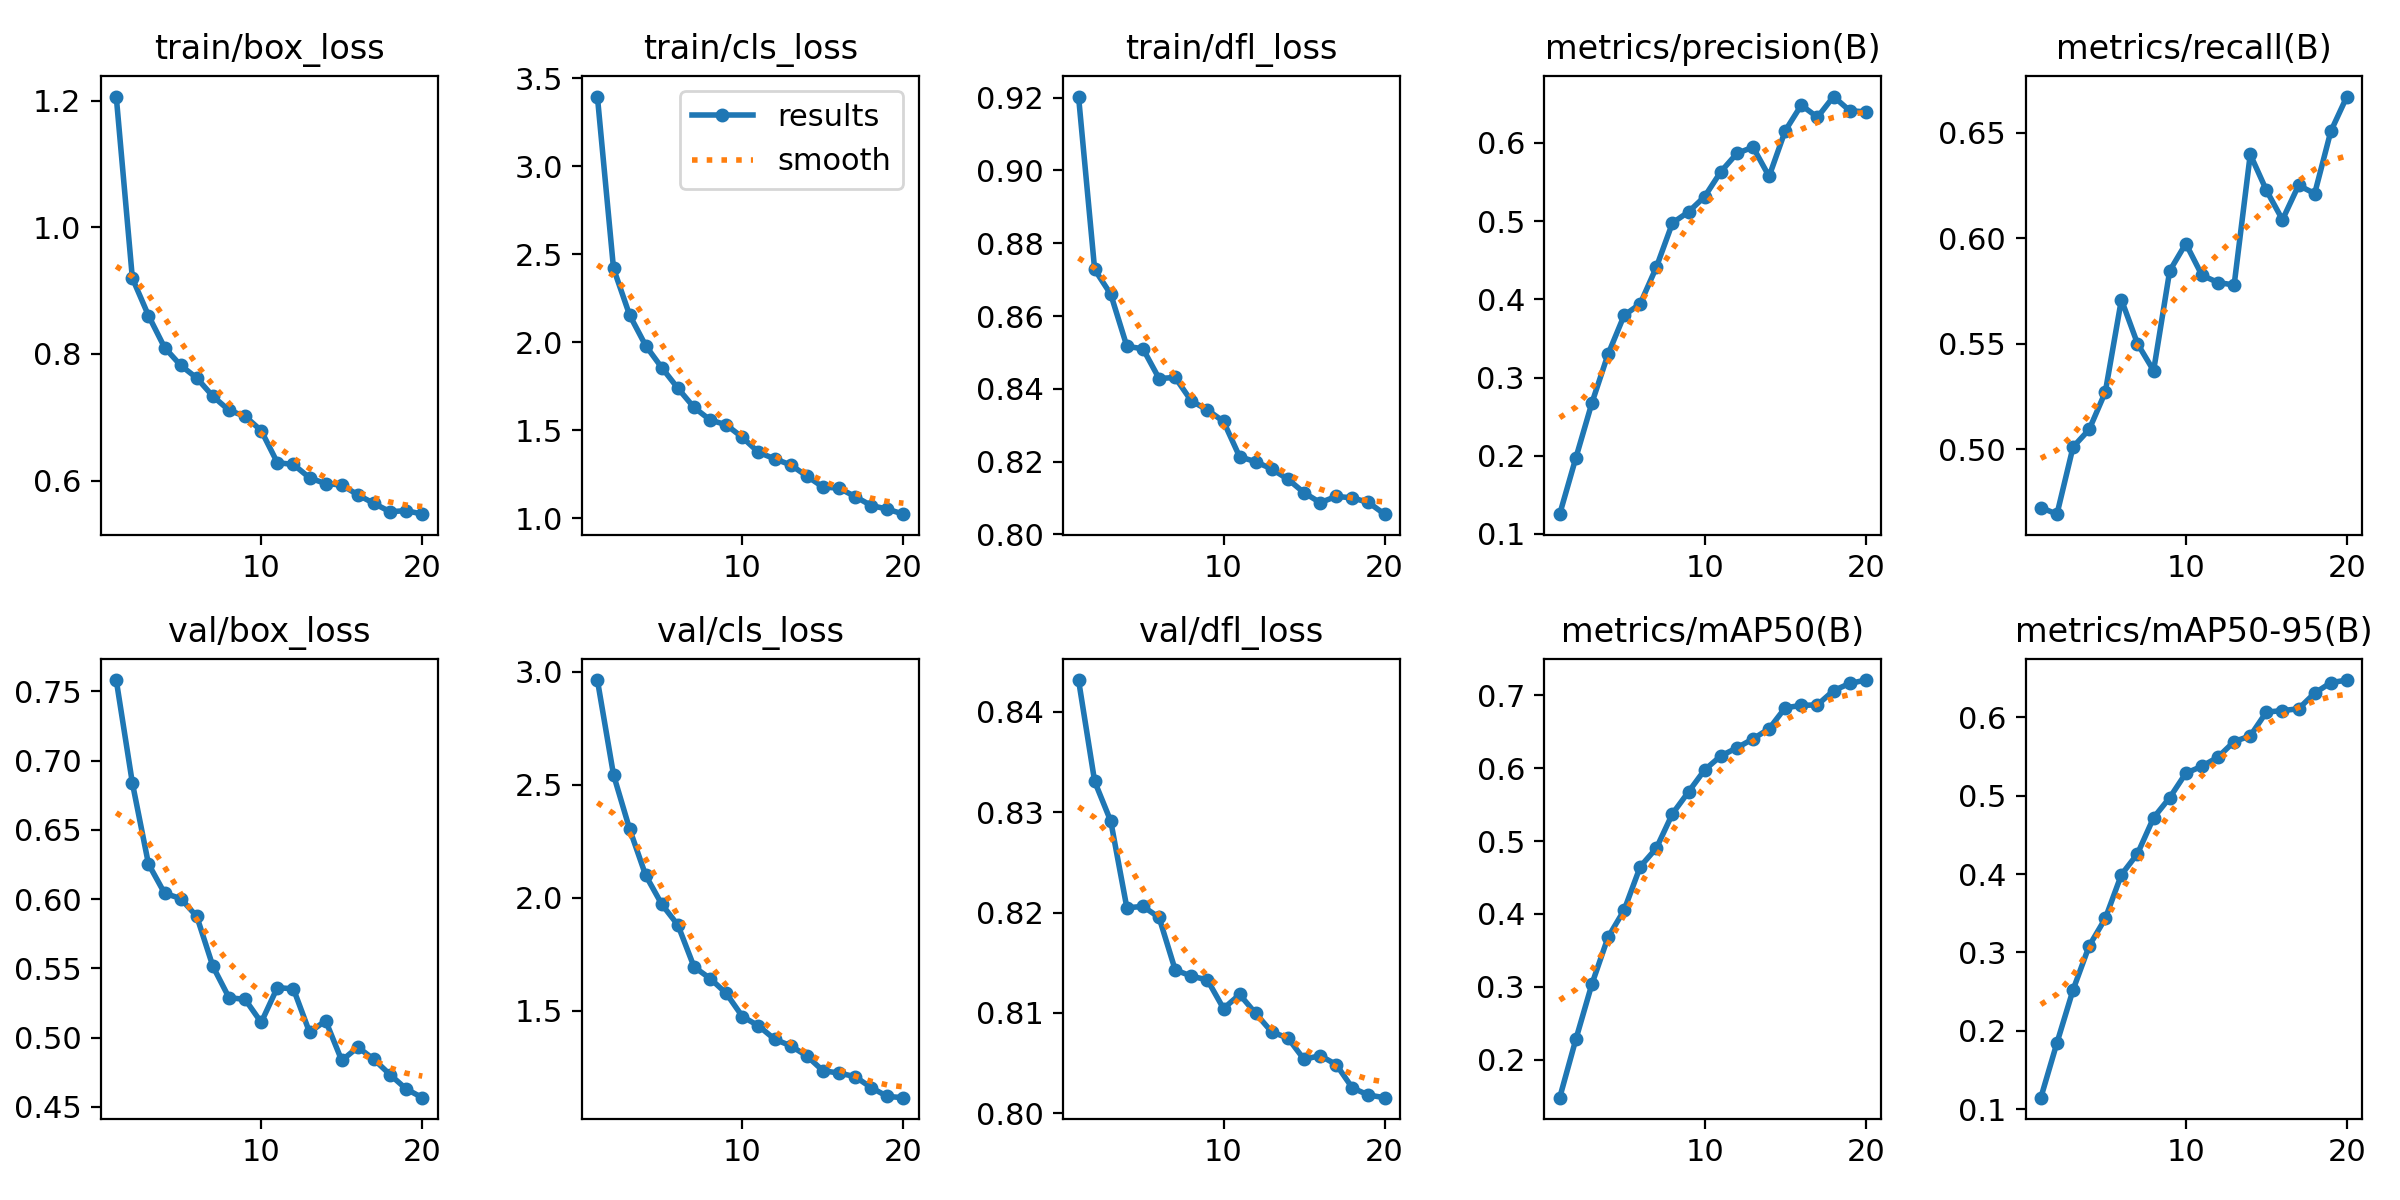

The table this chart was drawn from, first rows:
epoch, time, train/box_loss, train/cls_loss, train/dfl_loss, metrics/precision(B), metrics/recall(B), metrics/mAP50(B), metrics/mAP50-95(B), val/box_loss, val/cls_loss, val/dfl_loss, lr/pg0, lr/pg1, lr/pg2
1, 217.8, 1.206, 3.397, 0.9203, 0.1252, 0.4723, 0.1479, 0.1147, 0.7582, 2.963, 0.8431, 0.0002216, 0.0002216, 0.0002216
2, 438.7, 0.9196, 2.421, 0.8728, 0.197, 0.4692, 0.2278, 0.1846, 0.684, 2.544, 0.833, 0.000422, 0.000422, 0.000422
3, 677.4, 0.8605, 2.155, 0.866, 0.2675, 0.5011, 0.3038, 0.2522, 0.6255, 2.304, 0.8291, 0.0006003, 0.0006003, 0.0006003
4, 946.8, 0.8099, 1.981, 0.8517, 0.3297, 0.5093, 0.368, 0.3083, 0.6043, 2.099, 0.8205, 0.000568, 0.000568, 0.000568
5, 1225, 0.7818, 1.856, 0.851, 0.3795, 0.5271, 0.4053, 0.3433, 0.6005, 1.971, 0.8206, 0.0005349, 0.0005349, 0.0005349
6, 1477, 0.7618, 1.739, 0.8428, 0.3944, 0.5709, 0.4649, 0.3992, 0.5876, 1.879, 0.8195, 0.0005019, 0.0005019, 0.0005019
7, 1752, 0.733, 1.63, 0.8431, 0.4411, 0.5501, 0.4903, 0.4259, 0.5515, 1.694, 0.8143, 0.0004689, 0.0004689, 0.0004689
8, 2010, 0.7109, 1.559, 0.8367, 0.4977, 0.5373, 0.5376, 0.4719, 0.5289, 1.642, 0.8137, 0.0004359, 0.0004359, 0.0004359
9, 2221, 0.7013, 1.531, 0.8342, 0.5119, 0.5846, 0.5677, 0.4975, 0.5277, 1.577, 0.8133, 0.0004029, 0.0004029, 0.0004029
10, 2432, 0.6788, 1.46, 0.831, 0.5314, 0.5975, 0.5978, 0.5286, 0.5111, 1.474, 0.8104, 0.0003699, 0.0003699, 0.0003699
11, 2675, 0.6282, 1.375, 0.8213, 0.5632, 0.5825, 0.6169, 0.5375, 0.5362, 1.433, 0.8118, 0.0003368, 0.0003368, 0.0003368
12, 2919, 0.6253, 1.338, 0.82, 0.5866, 0.579, 0.628, 0.5492, 0.5353, 1.374, 0.8099, 0.0003038, 0.0003038, 0.0003038
13, 3168, 0.6043, 1.304, 0.818, 0.5947, 0.5779, 0.6403, 0.569, 0.504, 1.345, 0.8081, 0.0002708, 0.0002708, 0.0002708
14, 3413, 0.5949, 1.24, 0.8152, 0.5573, 0.6398, 0.6543, 0.5763, 0.5123, 1.3, 0.8075, 0.0002378, 0.0002378, 0.0002378
15, 3658, 0.5931, 1.178, 0.8115, 0.6156, 0.6228, 0.683, 0.6066, 0.4836, 1.234, 0.8054, 0.0002048, 0.0002048, 0.0002048
16, 3898, 0.5773, 1.171, 0.8087, 0.6484, 0.6088, 0.6863, 0.6086, 0.4932, 1.224, 0.8058, 0.0001718, 0.0001718, 0.0001718
17, 4138, 0.5638, 1.124, 0.8105, 0.6329, 0.6251, 0.6871, 0.6108, 0.4843, 1.208, 0.8049, 0.0001387, 0.0001387, 0.0001387
18, 4381, 0.5507, 1.072, 0.81, 0.6594, 0.6212, 0.7066, 0.6309, 0.4733, 1.16, 0.8025, 0.0001057, 0.0001057, 0.0001057
19, 4626, 0.5525, 1.052, 0.8088, 0.6414, 0.6507, 0.7164, 0.6442, 0.463, 1.121, 0.8018, 7.2703e-05, 7.2703e-05, 7.2703e-05
20, 4904, 0.5468, 1.023, 0.8056, 0.6397, 0.6672, 0.7211, 0.6475, 0.4567, 1.115, 0.8016, 3.96865e-05, 3.96865e-05, 3.96865e-05
